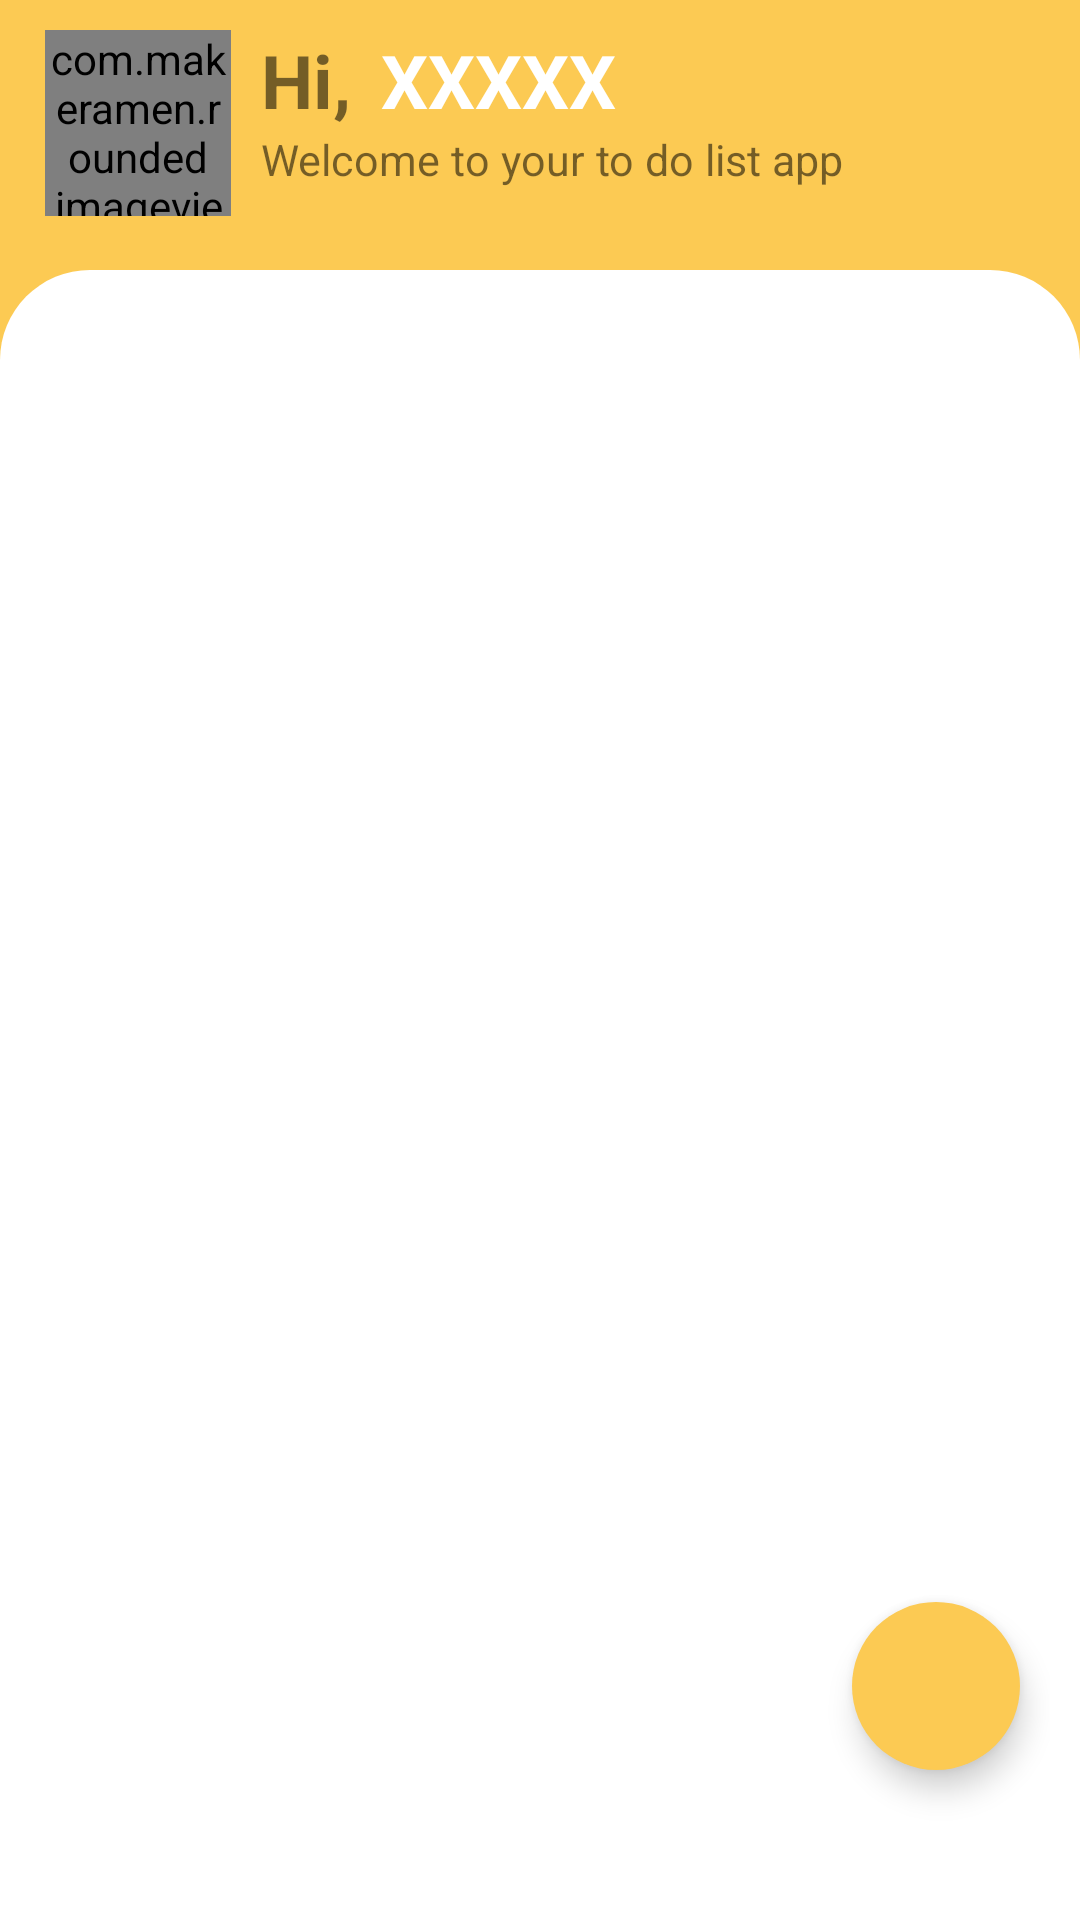

The Android layout XML behind this screen, and the referenced resources:
<!-- AndroidManifest.xml: application theme BenjolTheme -->
<!-- res/layout/activity_dashboard.xml -->
<?xml version="1.0" encoding="utf-8"?>
<layout xmlns:android="http://schemas.android.com/apk/res/android"
    xmlns:app="http://schemas.android.com/apk/res-auto">
    <data>

    </data>

    <RelativeLayout
        android:layout_width="match_parent"
        android:layout_height="match_parent"
        android:background="@color/background">

        <RelativeLayout
            android:layout_width="wrap_content"
            android:layout_height="wrap_content">

            <com.makeramen.roundedimageview.RoundedImageView
                xmlns:app="http://schemas.android.com/apk/res-auto"
                android:id="@+id/profile_image"
                android:layout_width="62dp"
                android:layout_height="62dp"
                android:layout_marginStart="15dp"
                android:layout_marginTop="10dp"
                android:src="@drawable/defaultprofile"
                app:riv_corner_radius="31dp" />

            <TextView
                android:id="@+id/welcome_title"
                android:layout_width="wrap_content"
                android:layout_height="wrap_content"
                android:layout_gravity="center"
                android:layout_marginStart="10dp"
                android:layout_marginTop="10dp"
                android:layout_toRightOf="@+id/profile_image"
                android:text="@string/welcomeTitle"
                android:textSize="12pt"
                android:textStyle="bold" />

            <TextView
                android:id="@+id/profile_name"
                android:layout_width="wrap_content"
                android:layout_height="wrap_content"
                android:layout_gravity="center"
                android:layout_marginStart="10dp"
                android:layout_marginTop="10dp"
                android:layout_toRightOf="@+id/welcome_title"
                android:text="@string/profilName"
                android:textColor="?attr/colorText"
                android:textSize="12pt"
                android:textStyle="bold" />

            <TextView
                android:layout_width="wrap_content"
                android:layout_height="wrap_content"
                android:layout_below="@+id/welcome_title"
                android:layout_gravity="center"
                android:layout_marginStart="10dp"
                android:layout_toRightOf="@+id/profile_image"
                android:text="@string/welcomeDesc"
                android:textSize="7pt" />
        </RelativeLayout>

        <RelativeLayout
            android:layout_width="match_parent"
            android:layout_height="match_parent"
            android:layout_marginTop="90dp"
            android:background="@drawable/layout_drawable"
            android:orientation="vertical">

        </RelativeLayout>

        <ProgressBar
            android:id="@+id/progress_bar"
            android:layout_width="wrap_content"
            android:layout_height="wrap_content"
            android:layout_alignParentStart="true"
            android:layout_alignParentTop="true"
            android:layout_alignParentEnd="true"
            android:layout_marginTop="32dp"
            android:visibility="gone" />

        <RelativeLayout
            android:layout_width="match_parent"
            android:layout_height="match_parent"
            android:layout_marginTop="60dp"
            android:orientation="vertical"
            android:paddingLeft="10dp"
            android:paddingTop="50dp"
            android:paddingRight="10dp">

            <androidx.recyclerview.widget.RecyclerView
                android:id="@+id/list_task"
                android:layout_width="match_parent"
                android:layout_height="wrap_content"
                android:nestedScrollingEnabled="true"
                app:layoutManager="androidx.recyclerview.widget.LinearLayoutManager" />

            <com.google.android.material.floatingactionbutton.FloatingActionButton
                android:id="@+id/fab"
                android:layout_width="wrap_content"
                android:layout_height="wrap_content"
                android:layout_alignParentEnd="true"
                android:layout_alignParentBottom="true"
                android:layout_marginRight="10dp"
                android:layout_marginBottom="50dp"
                android:backgroundTint="@color/background"
                app:borderWidth="0dp"
                android:src="@drawable/ic_baseline_add_24" />

        </RelativeLayout>

    </RelativeLayout>
</layout>
<!-- resources referenced by this layout -->
<resources>
  <color name="background">#fcca53</color>
  <!-- drawable defaultprofile: png bitmap (drawable-v24, 18134 bytes) -->
  <!-- drawable layout_drawable (drawable) -->
  <?xml version="1.0" encoding="utf-8"?>
  <shape xmlns:android="http://schemas.android.com/apk/res/android"
      android:shape="rectangle"
      android:padding="10dp">
  
      <solid android:color="#ffffff" />
      <corners
          android:topLeftRadius="30dp"
          android:topRightRadius="30dp"/>
      <padding
          android:left="20dp"/>
  </shape>
  <string name="profilName">XXXXX</string>
  <string name="welcomeDesc">Welcome to your to do list app</string>
  <string name="welcomeTitle">Hi, </string>
  <style name="BenjolTheme" parent="Theme.AppCompat.Light.NoActionBar">
          
          <item name="colorPrimary">@color/colorPrimary</item>
          <item name="colorPrimaryDark">@color/colorPrimaryDark</item>
          <item name="colorSecondary">@color/colorSecondary</item>
          <item name="colorInputText">@color/colorInputText</item>
          <item name="colorButton">@color/colorButton</item>
          <item name="colorText">@color/colorText</item>
          <item name="colorTextDark">@color/colorTextDark</item>
          <item name="android:textAllCaps">false</item>
  
      </style>
  <color name="colorPrimary">#FFFFFF</color>
  <color name="colorPrimaryDark">#636363</color>
  <color name="colorSecondary">#FCCA53</color>
  <color name="colorInputText">#F2F2F2</color>
  <color name="colorButton">#FBB308</color>
  <color name="colorText">#FFFFFF</color>
  <color name="colorTextDark">#636363</color>
</resources>
